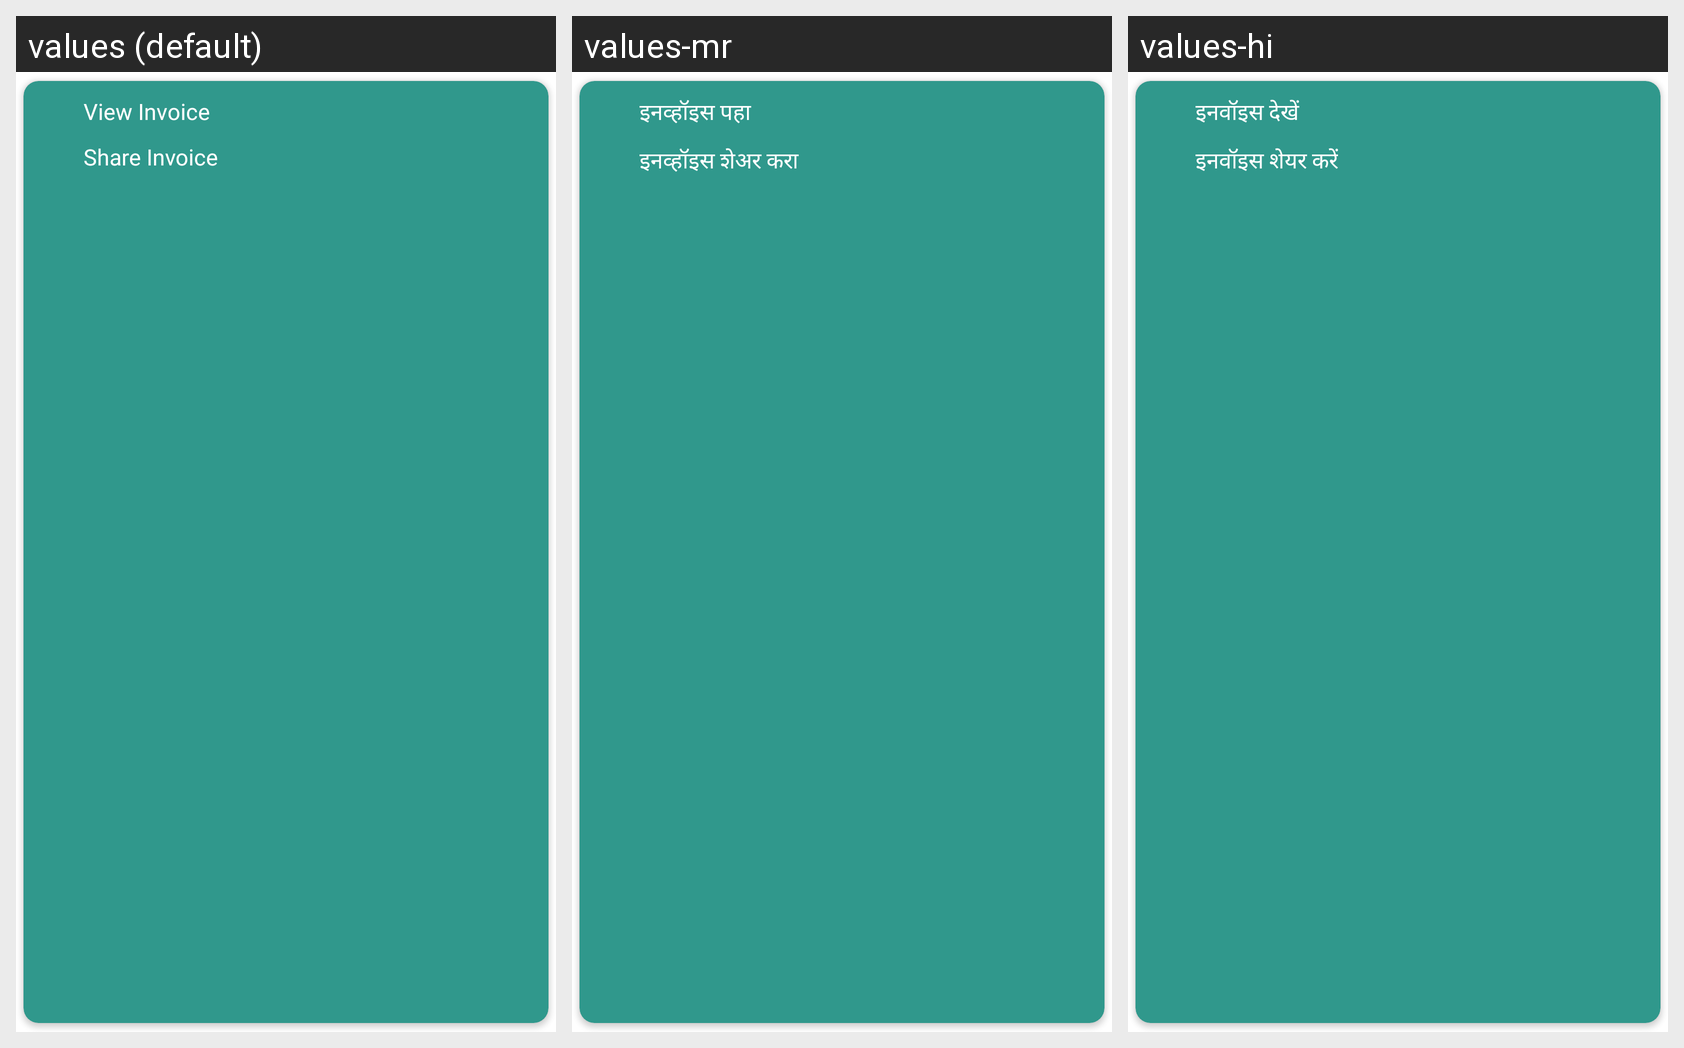

Locale-by-locale string values for the Android screen shown in this grid:
Android screen res/layout/invoice_dialog.xml rendered under 3 locales, left to right: values (default), values-mr, values-hi. Device: Nexus 5 (rendered at 1080×1920; each locale shown at half size, 540×960, under a caption strip naming it); theme AppTheme.
Strings drawn on this screen, with the default value and each locale's value (text and hints the layout hard-codes, and strings that could not be matched under every locale, appear in the picture but are not listed):

ui_view_invoice
  values: View Invoice
  values-mr: इनव्हॉइस पहा
  values-hi: इनवॉइस देखें

ui_share_invoice
  values: Share Invoice
  values-mr: इनव्हॉइस शेअर करा
  values-hi: इनवॉइस शेयर करें
